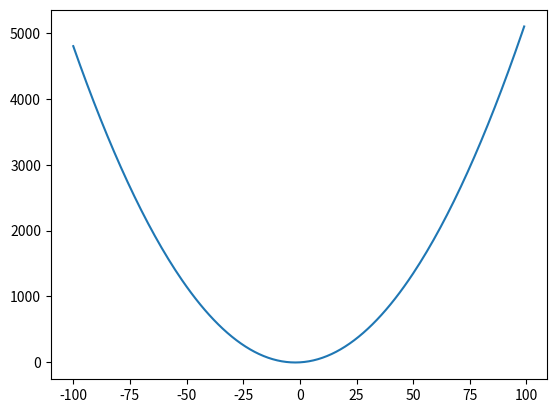

Here is the Python script that generated this plot:
import matplotlib.pyplot as plt
import numpy as np 

x = np.arange(-100,100,1)
y = 0.5 * x**2 + 2 * x

plt.plot(x,y)
plt.show()